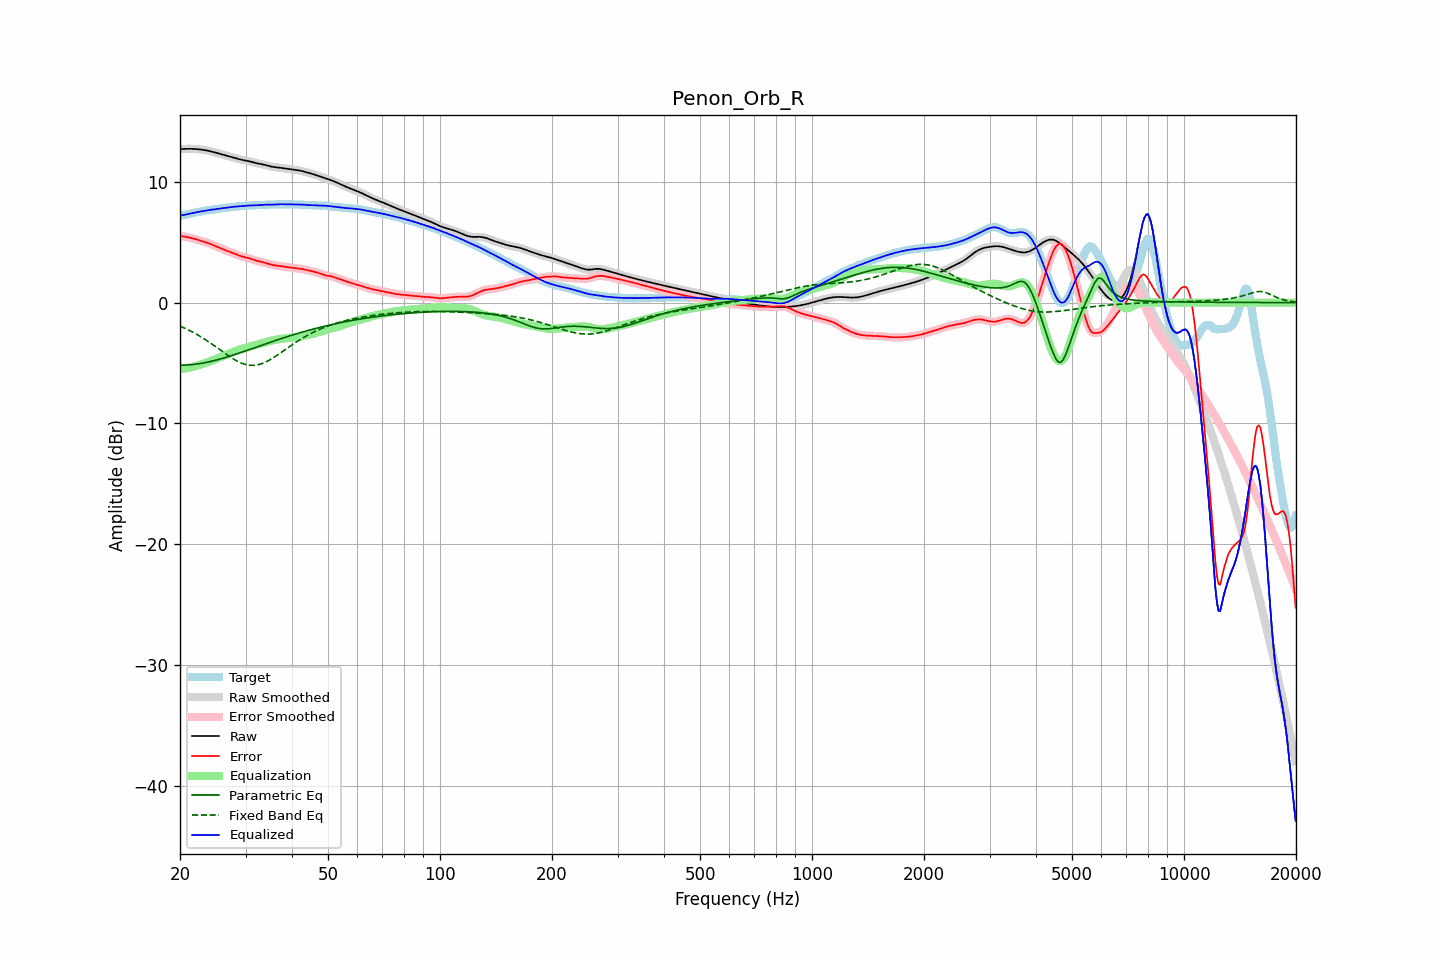

Data behind this chart, as committed beside it:
frequency, raw, error, smoothed, error_smoothed, equalization, parametric_eq, fixed_band_eq, equalized_raw, equalized_smoothed, target
20.00, 12.71, 5.52, 12.71, 5.52, -5.52, -5.18, -1.94, 7.19, 7.19, 7.20
20.20, 12.72, 5.50, 12.72, 5.50, -5.50, -5.18, -2.00, 7.22, 7.22, 7.22
20.40, 12.73, 5.48, 12.73, 5.48, -5.48, -5.18, -2.06, 7.25, 7.25, 7.25
20.61, 12.73, 5.46, 12.73, 5.46, -5.46, -5.17, -2.12, 7.28, 7.28, 7.27
20.81, 12.73, 5.43, 12.73, 5.43, -5.43, -5.17, -2.18, 7.30, 7.30, 7.30
21.02, 12.74, 5.40, 12.74, 5.41, -5.40, -5.16, -2.25, 7.33, 7.33, 7.33
21.23, 12.74, 5.38, 12.74, 5.38, -5.38, -5.15, -2.31, 7.36, 7.36, 7.36
21.44, 12.73, 5.35, 12.73, 5.35, -5.35, -5.14, -2.38, 7.39, 7.39, 7.39
21.66, 12.73, 5.31, 12.73, 5.31, -5.31, -5.13, -2.45, 7.42, 7.42, 7.42
21.87, 12.73, 5.28, 12.72, 5.28, -5.28, -5.11, -2.52, 7.45, 7.45, 7.45
22.09, 12.72, 5.24, 12.72, 5.24, -5.24, -5.10, -2.60, 7.47, 7.47, 7.47
22.31, 12.71, 5.20, 12.71, 5.20, -5.21, -5.08, -2.67, 7.50, 7.50, 7.50
22.54, 12.69, 5.17, 12.69, 5.17, -5.17, -5.06, -2.75, 7.52, 7.52, 7.53
22.76, 12.68, 5.13, 12.68, 5.13, -5.13, -5.04, -2.83, 7.55, 7.55, 7.55
22.99, 12.66, 5.09, 12.66, 5.08, -5.09, -5.01, -2.91, 7.57, 7.57, 7.57
23.22, 12.64, 5.04, 12.64, 5.04, -5.04, -4.99, -3.00, 7.59, 7.60, 7.60
23.45, 12.61, 5.00, 12.61, 5.00, -5.00, -4.96, -3.08, 7.62, 7.62, 7.62
23.69, 12.59, 4.95, 12.59, 4.95, -4.95, -4.94, -3.17, 7.64, 7.64, 7.64
23.92, 12.56, 4.90, 12.56, 4.90, -4.90, -4.91, -3.26, 7.66, 7.66, 7.66
24.16, 12.53, 4.85, 12.53, 4.85, -4.85, -4.88, -3.35, 7.68, 7.68, 7.68
24.40, 12.50, 4.80, 12.50, 4.80, -4.80, -4.85, -3.44, 7.70, 7.70, 7.70
24.65, 12.46, 4.74, 12.46, 4.74, -4.74, -4.81, -3.54, 7.72, 7.72, 7.72
24.89, 12.42, 4.69, 12.42, 4.69, -4.69, -4.78, -3.63, 7.74, 7.74, 7.74
25.14, 12.39, 4.63, 12.39, 4.63, -4.63, -4.74, -3.73, 7.76, 7.76, 7.76
25.39, 12.35, 4.57, 12.35, 4.57, -4.57, -4.71, -3.82, 7.77, 7.77, 7.78
25.65, 12.31, 4.52, 12.31, 4.52, -4.52, -4.67, -3.92, 7.79, 7.79, 7.79
25.91, 12.27, 4.46, 12.27, 4.46, -4.46, -4.64, -4.01, 7.81, 7.81, 7.81
26.16, 12.24, 4.41, 12.24, 4.41, -4.41, -4.60, -4.11, 7.83, 7.83, 7.83
26.43, 12.20, 4.36, 12.20, 4.36, -4.36, -4.56, -4.20, 7.84, 7.84, 7.84
26.69, 12.16, 4.30, 12.16, 4.30, -4.30, -4.52, -4.30, 7.86, 7.86, 7.86
26.96, 12.13, 4.25, 12.13, 4.25, -4.25, -4.48, -4.39, 7.88, 7.88, 7.88
27.23, 12.09, 4.20, 12.09, 4.20, -4.20, -4.43, -4.48, 7.90, 7.90, 7.89
27.50, 12.06, 4.15, 12.06, 4.15, -4.14, -4.39, -4.57, 7.91, 7.91, 7.91
27.77, 12.02, 4.09, 12.02, 4.09, -4.09, -4.35, -4.65, 7.93, 7.93, 7.93
28.05, 11.98, 4.04, 11.98, 4.04, -4.04, -4.31, -4.73, 7.94, 7.94, 7.94
28.33, 11.94, 3.99, 11.94, 3.99, -3.99, -4.26, -4.80, 7.96, 7.96, 7.96
28.62, 11.91, 3.94, 11.91, 3.94, -3.94, -4.22, -4.88, 7.97, 7.97, 7.97
28.90, 11.87, 3.89, 11.87, 3.89, -3.90, -4.17, -4.94, 7.97, 7.97, 7.98
29.19, 11.84, 3.85, 11.84, 3.85, -3.85, -4.13, -5.00, 7.98, 7.98, 7.99
29.48, 11.81, 3.81, 11.81, 3.81, -3.81, -4.08, -5.05, 7.99, 7.99, 8.00
29.78, 11.78, 3.78, 11.78, 3.78, -3.78, -4.04, -5.10, 8.01, 8.01, 8.01
30.08, 11.76, 3.74, 11.76, 3.74, -3.74, -3.99, -5.13, 8.02, 8.02, 8.01
30.38, 11.73, 3.71, 11.73, 3.71, -3.70, -3.94, -5.16, 8.03, 8.03, 8.02
30.68, 11.71, 3.67, 11.70, 3.67, -3.66, -3.90, -5.18, 8.04, 8.04, 8.03
30.99, 11.67, 3.63, 11.67, 3.63, -3.62, -3.85, -5.20, 8.05, 8.05, 8.04
31.30, 11.64, 3.58, 11.64, 3.58, -3.58, -3.80, -5.20, 8.05, 8.05, 8.05
31.61, 11.60, 3.54, 11.60, 3.54, -3.54, -3.76, -5.20, 8.05, 8.05, 8.06
31.93, 11.56, 3.49, 11.56, 3.50, -3.51, -3.71, -5.18, 8.06, 8.06, 8.07
32.24, 11.53, 3.46, 11.53, 3.46, -3.47, -3.66, -5.16, 8.06, 8.06, 8.07
32.57, 11.50, 3.42, 11.51, 3.42, -3.43, -3.62, -5.13, 8.07, 8.07, 8.08
32.89, 11.48, 3.40, 11.48, 3.40, -3.40, -3.57, -5.09, 8.09, 8.09, 8.09
33.22, 11.46, 3.37, 11.46, 3.37, -3.36, -3.52, -5.05, 8.10, 8.10, 8.09
33.55, 11.43, 3.34, 11.43, 3.33, -3.32, -3.48, -5.00, 8.11, 8.11, 8.10
33.89, 11.40, 3.30, 11.40, 3.30, -3.29, -3.43, -4.94, 8.11, 8.11, 8.10
34.23, 11.36, 3.26, 11.36, 3.25, -3.25, -3.38, -4.87, 8.11, 8.11, 8.11
34.57, 11.32, 3.21, 11.32, 3.21, -3.21, -3.34, -4.80, 8.11, 8.11, 8.11
34.92, 11.29, 3.17, 11.29, 3.17, -3.18, -3.29, -4.73, 8.11, 8.11, 8.12
35.27, 11.26, 3.14, 11.26, 3.14, -3.15, -3.25, -4.65, 8.11, 8.11, 8.12
35.62, 11.23, 3.11, 11.24, 3.11, -3.11, -3.20, -4.57, 8.12, 8.12, 8.13
35.97, 11.22, 3.08, 11.22, 3.08, -3.09, -3.16, -4.48, 8.13, 8.13, 8.13
... 635 more rows
